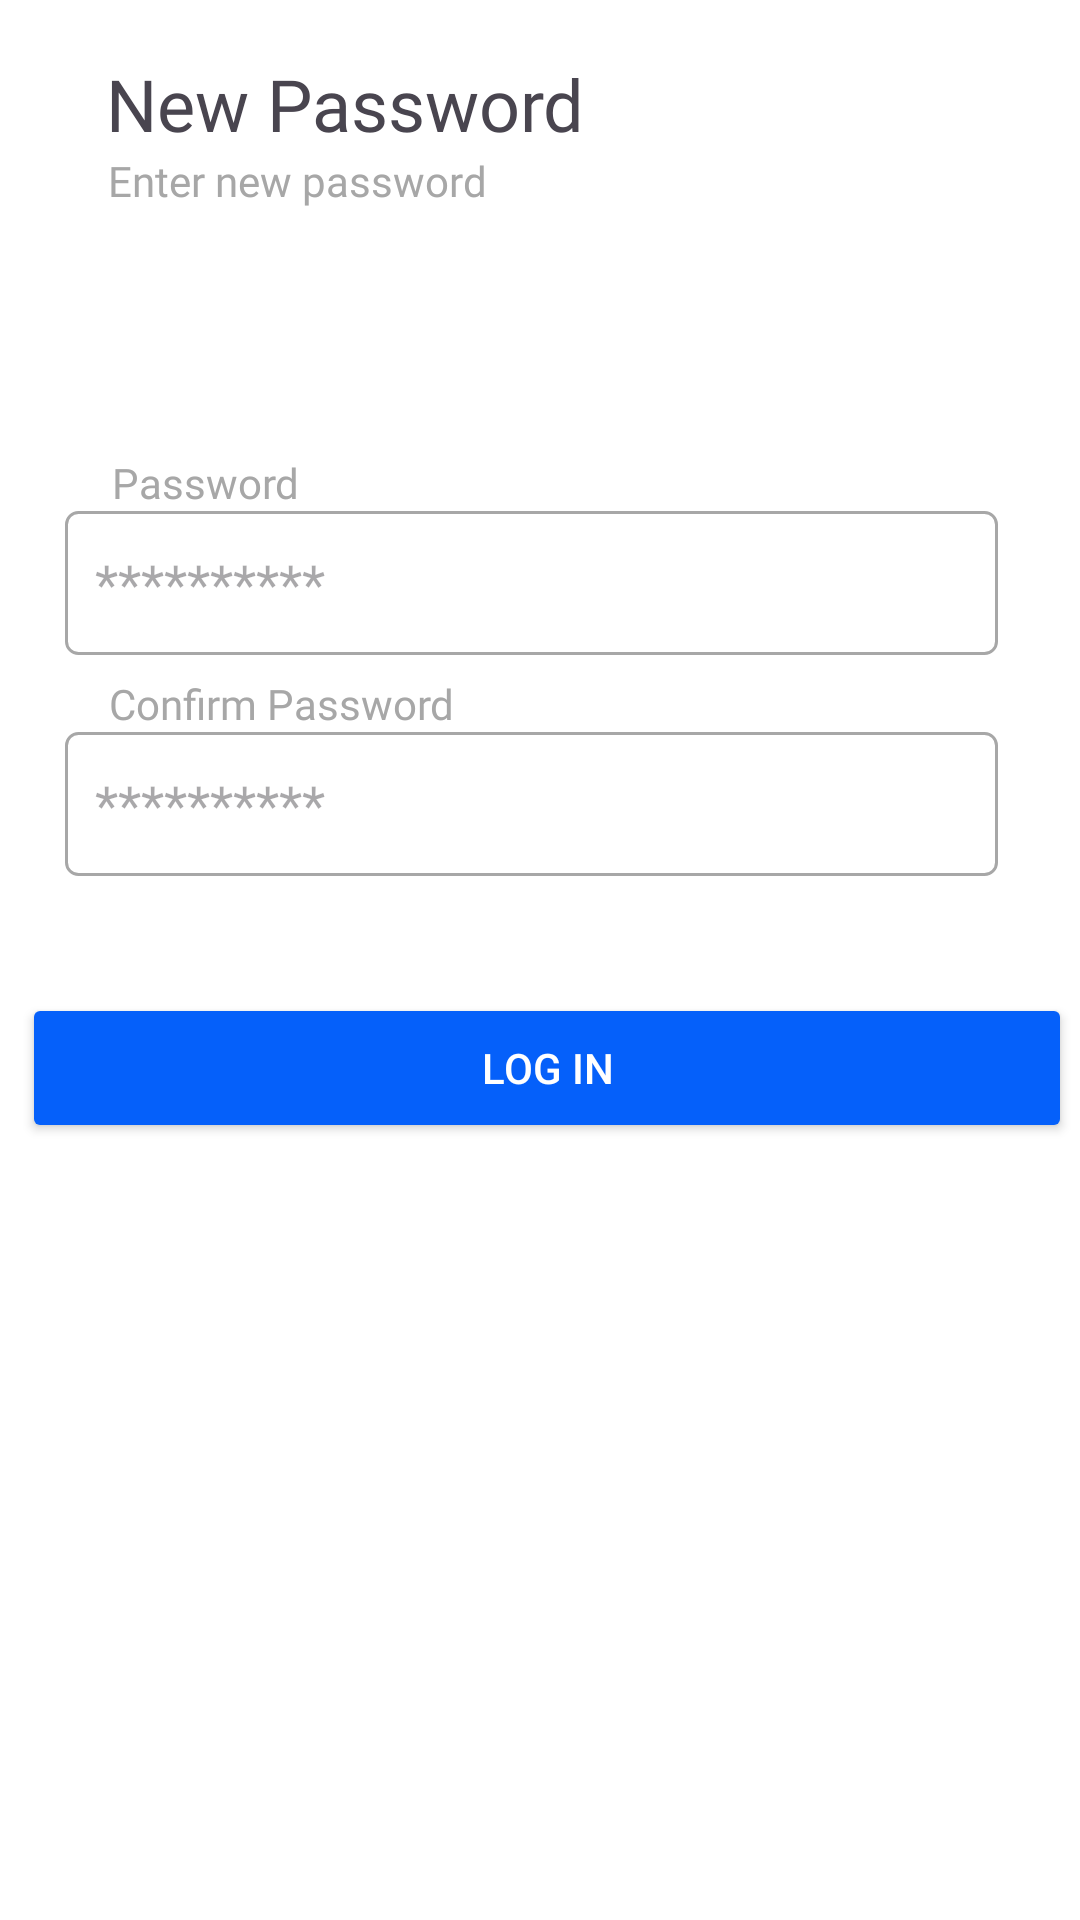

Write the Android layout XML for this screen, with the resource values it uses.
<!-- AndroidManifest.xml: application theme Theme.188 -->
<!-- res/layout/activity_new_password.xml -->
<?xml version="1.0" encoding="utf-8"?>
<androidx.constraintlayout.widget.ConstraintLayout xmlns:android="http://schemas.android.com/apk/res/android"
    xmlns:app="http://schemas.android.com/apk/res-auto"
    xmlns:tools="http://schemas.android.com/tools"
    android:layout_width="match_parent"
    android:layout_height="match_parent"
    android:background="@color/white"
    tools:context=".New_password">

    <Button
        android:id="@+id/log_in"
        android:layout_width="350sp"
        android:layout_height="50sp"
        android:backgroundTint="@color/blue"
        android:shadowRadius="1"
        android:text="Log in"
        android:textColor="@color/white"


        app:cornerRadius="4sp"
        app:layout_constraintBottom_toBottomOf="parent"
        app:layout_constraintEnd_toEndOf="parent"
        app:layout_constraintHorizontal_bias="0.721"
        app:layout_constraintStart_toStartOf="parent"
        app:layout_constraintTop_toTopOf="parent"
        app:layout_constraintVertical_bias="0.561" />

    <EditText
        android:id="@+id/password_confirm2"
        android:layout_width="311dp"
        android:layout_height="48dp"
        android:background="@drawable/edittext_border"
        android:hint="**********"
        android:inputType="textPassword"
        android:padding="10sp"
        app:layout_constraintBottom_toBottomOf="parent"
        app:layout_constraintEnd_toEndOf="parent"
        app:layout_constraintHorizontal_bias="0.44"
        app:layout_constraintStart_toStartOf="parent"
        app:layout_constraintTop_toTopOf="parent"
        app:layout_constraintVertical_bias="0.412" />

    <TextView
        android:id="@+id/text_password_confirm2"
        android:layout_width="wrap_content"
        android:layout_height="wrap_content"
        android:fontFamily="@font/roboto_medium"
        android:text="Confirm Password"
        android:textColor="@color/grey"
        android:textSize="14sp"
        app:layout_constraintBottom_toTopOf="@+id/password_confirm2"
        app:layout_constraintEnd_toEndOf="parent"
        app:layout_constraintHorizontal_bias="0.149"
        app:layout_constraintStart_toStartOf="parent"
        app:layout_constraintTop_toTopOf="parent"
        app:layout_constraintVertical_bias="1.0" />

    <EditText
        android:id="@+id/password6"
        android:layout_width="311dp"
        android:layout_height="48dp"
        android:background="@drawable/edittext_border"
        android:hint="**********"
        android:inputType="textPassword"
        android:padding="10sp"
        app:layout_constraintBottom_toBottomOf="parent"
        app:layout_constraintEnd_toEndOf="parent"
        app:layout_constraintHorizontal_bias="0.44"
        app:layout_constraintStart_toStartOf="parent"
        app:layout_constraintTop_toTopOf="parent"
        app:layout_constraintVertical_bias="0.288" />

    <TextView
        android:id="@+id/text_password2"
        android:layout_width="wrap_content"
        android:layout_height="wrap_content"
        android:fontFamily="@font/roboto_medium"
        android:text="Password"
        android:textColor="@color/grey"
        android:textSize="14sp"
        app:layout_constraintBottom_toTopOf="@+id/password6"
        app:layout_constraintEnd_toEndOf="parent"
        app:layout_constraintHorizontal_bias="0.126"
        app:layout_constraintStart_toStartOf="parent"
        app:layout_constraintTop_toTopOf="parent"
        app:layout_constraintVertical_bias="1.0" />

    <TextView
        android:id="@+id/textView20"
        android:layout_width="wrap_content"
        android:layout_height="wrap_content"
        android:fontFamily="@font/roboto_medium"
        android:text="Enter new password"
        android:textColor="@color/grey"
        android:textSize="14sp"
        app:layout_constraintBottom_toBottomOf="parent"
        app:layout_constraintEnd_toEndOf="parent"
        app:layout_constraintHorizontal_bias="0.154"
        app:layout_constraintStart_toStartOf="parent"
        app:layout_constraintTop_toBottomOf="@+id/textView19"
        app:layout_constraintVertical_bias="0.0" />

    <TextView
        android:id="@+id/textView19"
        android:layout_width="wrap_content"
        android:layout_height="wrap_content"
        android:fontFamily="@font/roboto_medium"
        android:text="New Password"
        android:textSize="24sp"
        app:layout_constraintBottom_toBottomOf="parent"
        app:layout_constraintEnd_toEndOf="parent"
        app:layout_constraintHorizontal_bias="0.176"
        app:layout_constraintStart_toStartOf="parent"
        app:layout_constraintTop_toTopOf="parent"
        app:layout_constraintVertical_bias="0.03" />
</androidx.constraintlayout.widget.ConstraintLayout>
<!-- resources referenced by this layout -->
<resources>
  <color name="blue">#0560FA</color>
  <color name="grey">#A7A7A7</color>
  <color name="white">#FFFFFFFF</color>
  <!-- drawable edittext_border (drawable) -->
  <?xml version="1.0" encoding="utf-8"?>
  <shape xmlns:android="http://schemas.android.com/apk/res/android"
      android:shape="rectangle">
      <solid android:color="@color/grey"/>
      <stroke
          android:width="1dp"
          android:color="@color/grey" />
      <solid android:color="@android:color/transparent"/>
      <corners android:radius="4dp"/>
  </shape>
  <style name="Theme.188" parent="Base.Theme.188" />
  <style name="Base.Theme.188" parent="Theme.Material3.DayNight.NoActionBar">
          
          
      </style>
</resources>
